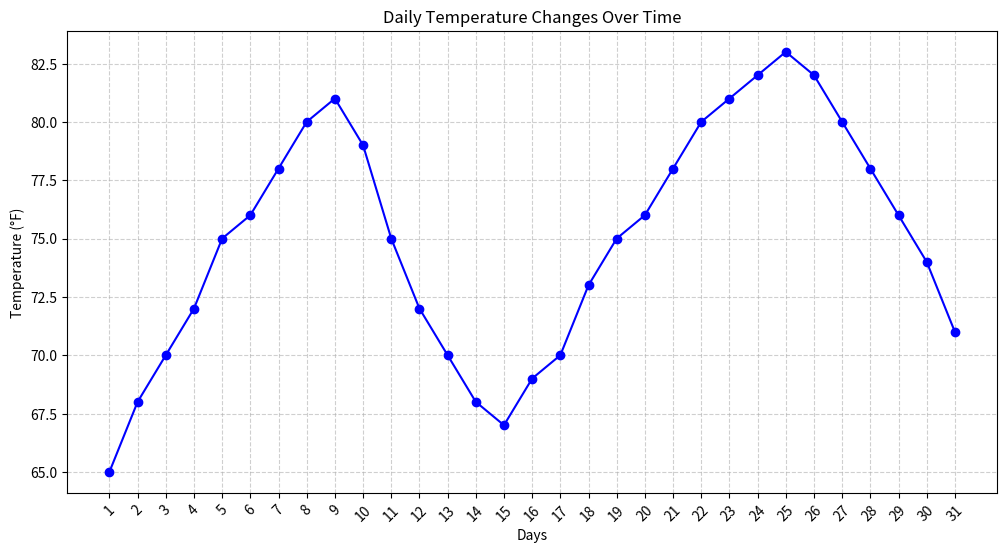

This chart was generated by the following Python code:
#Visualize the daily temperature changes over time in a city and give your conclusion
import matplotlib.pyplot as plt

# Data
days = list(range(1, 32))
temperature = [65, 68, 70, 72, 75, 76, 78, 80, 81, 79, 75, 72, 70, 68, 67, 69, 70, 73, 75, 76, 78, 80, 81, 82, 83, 82, 80, 78, 76, 74, 71]

# Create the line chart
plt.figure(figsize=(12, 6))
plt.plot(days, temperature, marker='o', linestyle='-', color='b')
plt.xlabel('Days')
plt.ylabel('Temperature (°F)')
plt.title('Daily Temperature Changes Over Time')
plt.xticks(days, rotation=45)
plt.grid(True, linestyle='--', alpha=0.6)

# Display the chart
plt.show()
"""
Conclusion:
The temperature shows a cyclical pattern, with two clear peaks and two troughs
There is an overall upward trend in the first half of the month, followed
by a downward trend and then another upward trend towards the end of the month.
"""
